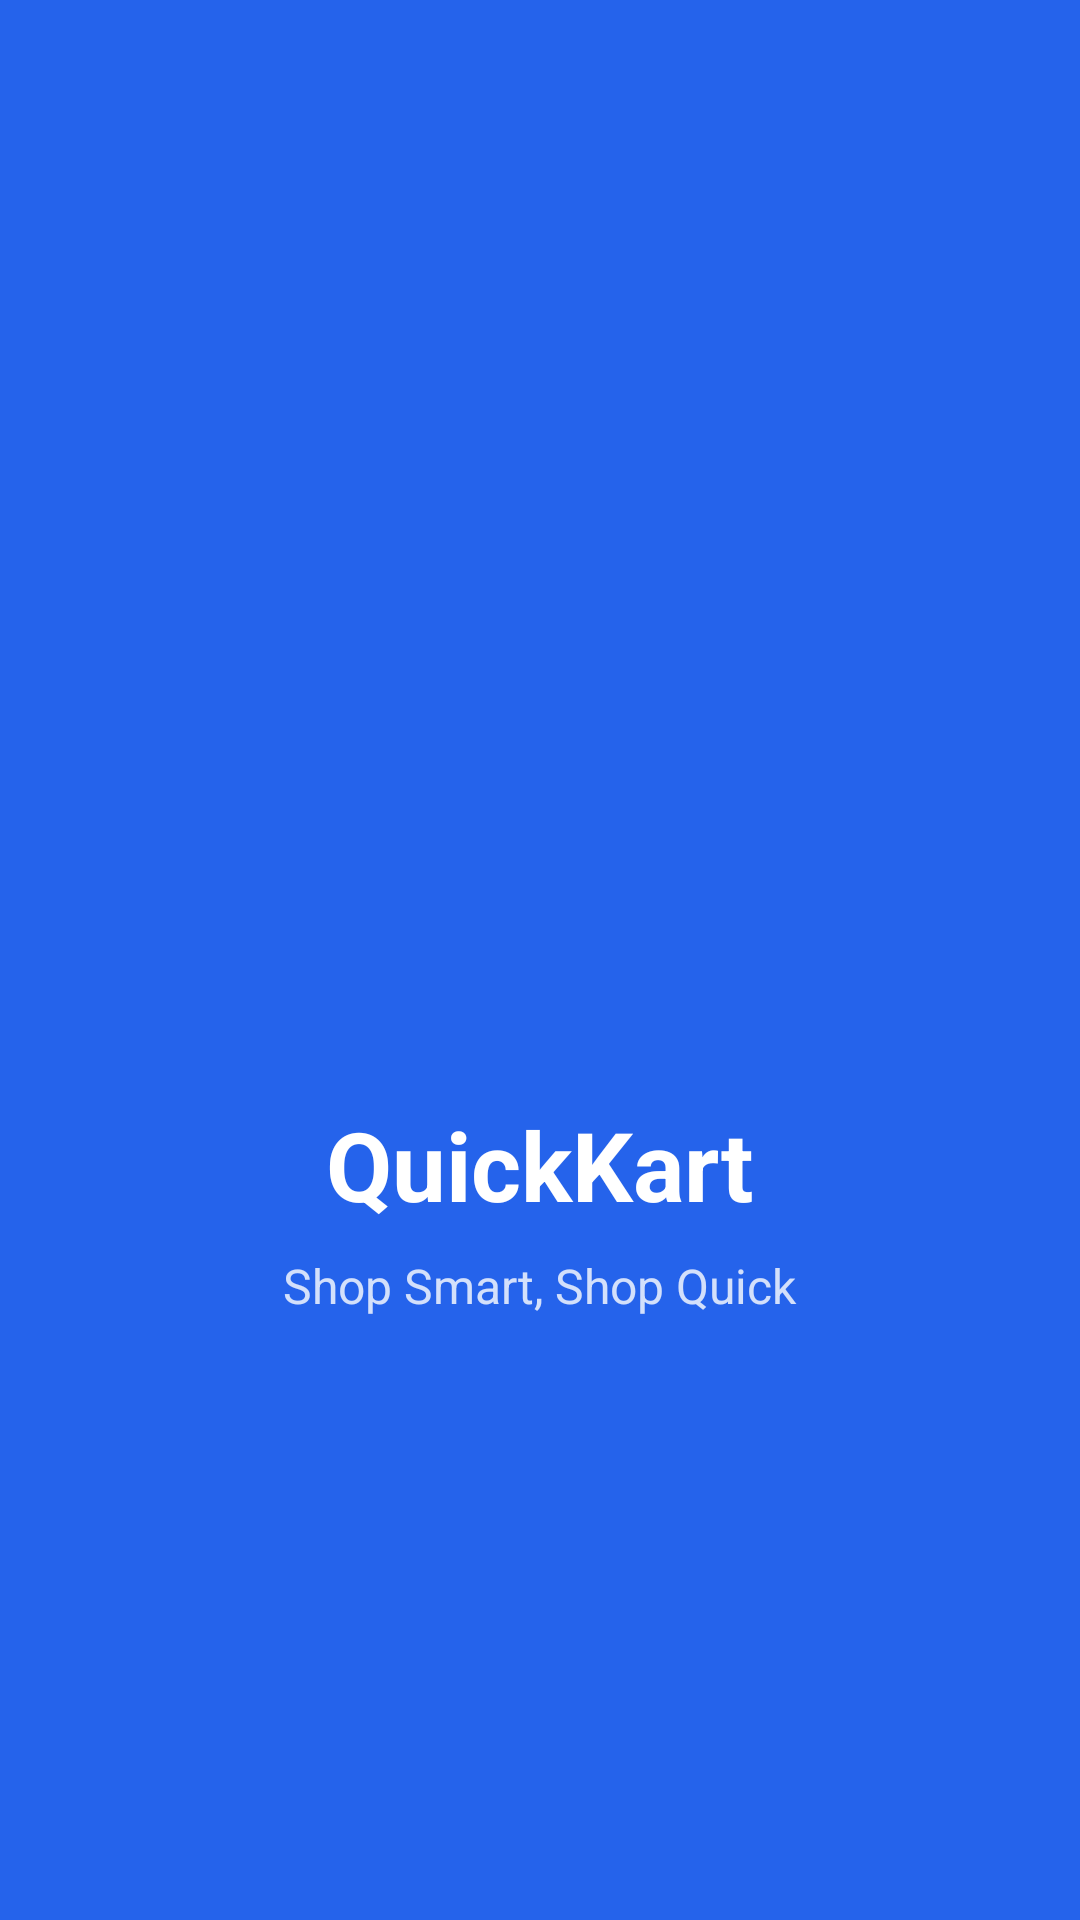

Produce the Android XML layout that renders to this screen, including the resource entries it uses.
<!-- AndroidManifest.xml: activity theme Theme.QuickKart.Splash -->
<!-- res/layout/activity_splash.xml -->
<?xml version="1.0" encoding="utf-8"?>
<androidx.constraintlayout.widget.ConstraintLayout 
    xmlns:android="http://schemas.android.com/apk/res/android"
    xmlns:app="http://schemas.android.com/apk/res-auto"
    android:layout_width="match_parent"
    android:layout_height="match_parent"
    android:background="@color/primary">

    <ImageView
        android:id="@+id/logo"
        android:layout_width="150dp"
        android:layout_height="150dp"
        android:src="@drawable/quickkart_logo"
        app:layout_constraintBottom_toTopOf="@id/appName"
        app:layout_constraintEnd_toEndOf="parent"
        app:layout_constraintStart_toStartOf="parent"
        app:layout_constraintTop_toTopOf="parent"
        app:layout_constraintVertical_chainStyle="packed" />

    <TextView
        android:id="@+id/appName"
        android:layout_width="wrap_content"
        android:layout_height="wrap_content"
        android:layout_marginTop="16dp"
        android:text="@string/app_name"
        android:textColor="@android:color/white"
        android:textSize="32sp"
        android:textStyle="bold"
        app:layout_constraintBottom_toTopOf="@id/tagline"
        app:layout_constraintEnd_toEndOf="parent"
        app:layout_constraintStart_toStartOf="parent"
        app:layout_constraintTop_toBottomOf="@id/logo" />

    <TextView
        android:id="@+id/tagline"
        android:layout_width="wrap_content"
        android:layout_height="wrap_content"
        android:layout_marginTop="8dp"
        android:text="Shop Smart, Shop Quick"
        android:textColor="@android:color/white"
        android:textSize="16sp"
        android:alpha="0.8"
        app:layout_constraintBottom_toBottomOf="parent"
        app:layout_constraintEnd_toEndOf="parent"
        app:layout_constraintStart_toStartOf="parent"
        app:layout_constraintTop_toBottomOf="@id/appName" />

    <ProgressBar
        android:id="@+id/progressBar"
        android:layout_width="48dp"
        android:layout_height="48dp"
        android:layout_marginBottom="48dp"
        android:indeterminateTint="@android:color/white"
        app:layout_constraintBottom_toBottomOf="parent"
        app:layout_constraintEnd_toEndOf="parent"
        app:layout_constraintStart_toStartOf="parent" />

</androidx.constraintlayout.widget.ConstraintLayout>
<!-- resources referenced by this layout -->
<resources>
  <color name="primary">#2563EB</color>
  <string name="app_name">QuickKart</string>
  <style name="Theme.QuickKart.Splash" parent="Theme.QuickKart">
          <item name="android:windowBackground">@color/primary</item>
      </style>
  <style name="Theme.QuickKart" parent="Theme.Material3.Light.NoActionBar">
          <item name="colorPrimary">@color/primary</item>
          <item name="colorPrimaryDark">@color/primary_dark</item>
          <item name="colorAccent">@color/secondary</item>
          <item name="android:colorBackground">@color/background</item>
          <item name="android:statusBarColor">@color/primary</item>
          <item name="android:navigationBarColor">@color/surface</item>
          <item name="android:windowLightStatusBar">false</item>
          <item name="android:windowLightNavigationBar">true</item>
      </style>
  <color name="primary_dark">#1D4ED8</color>
  <color name="secondary">#0EA5E9</color>
  <color name="background">#FFFFFF</color>
  <color name="surface">#FFFFFF</color>
</resources>
